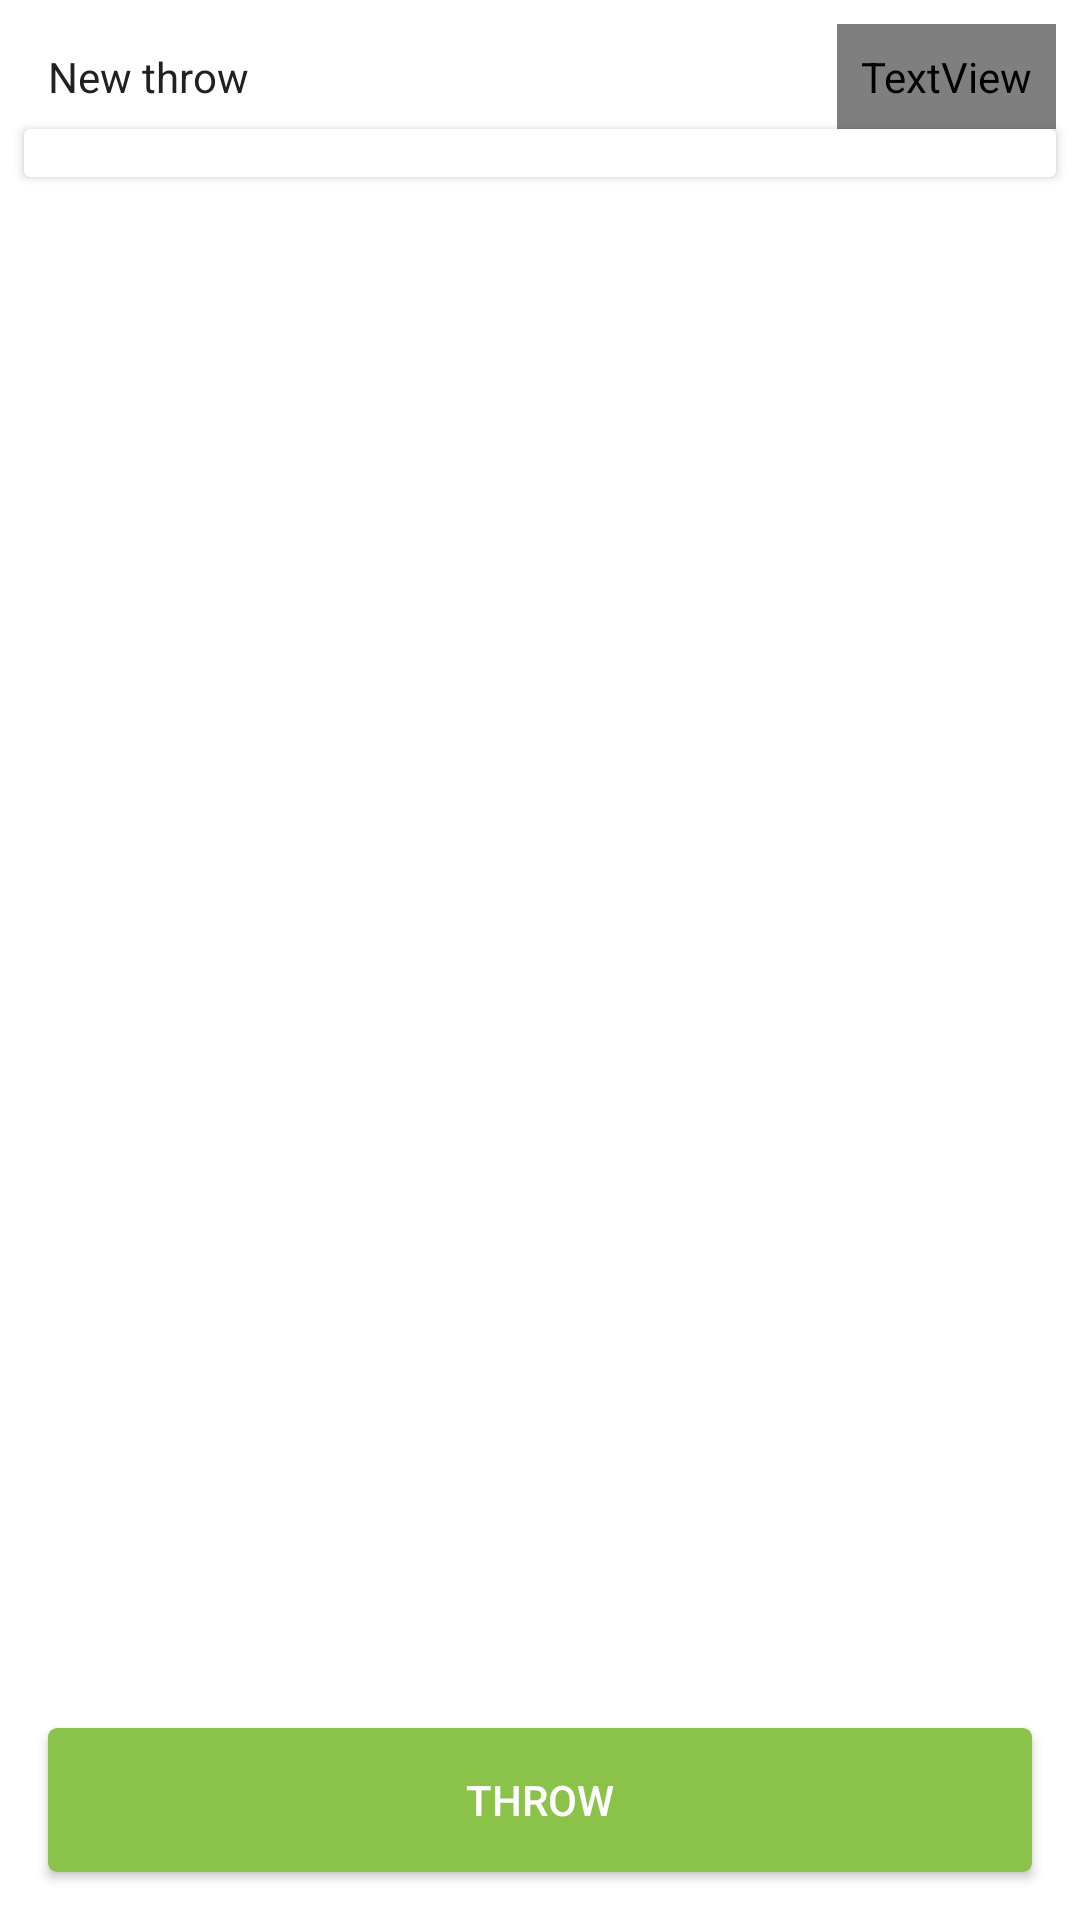

Produce the Android XML layout that renders to this screen, including the resource entries it uses.
<!-- AndroidManifest.xml: application theme AppTheme -->
<!-- res/layout/fragment_dices.xml -->
<RelativeLayout xmlns:android="http://schemas.android.com/apk/res/android"
                xmlns:tools="http://schemas.android.com/tools"
                android:id="@+id/main_container"
                android:layout_width="match_parent"
                android:layout_height="match_parent"
                tools:appContext="com.valyakinaleksey.roleplayingsystem.modules.gamescreen.view.ParentActivity">

    <RelativeLayout
            android:id="@+id/top_container"
            android:layout_width="match_parent"
            android:layout_height="@dimen/game_characters_top_element_height"
            android:layout_alignParentTop="true"
            android:background="@drawable/top_background"
            android:visibility="visible">

        <View
                android:id="@+id/status_bar"
                android:layout_width="match_parent"
                android:layout_height="@dimen/status_bar_height"
                android:visibility="invisible"
                tools:visibility="visible"/>

        <FrameLayout
                android:layout_width="match_parent"
                android:layout_height="match_parent"
                android:layout_below="@+id/status_bar"
                android:animateLayoutChanges="true"
                android:paddingBottom="@dimen/dp_8"
                android:paddingTop="@dimen/dp_16">

            <LinearLayout
                    android:id="@+id/no_dices_container"
                    android:layout_width="match_parent"
                    android:layout_height="wrap_content"
                    android:orientation="vertical"
                    android:paddingLeft="@dimen/dp_16"
                    android:paddingRight="@dimen/dp_16"
                    android:visibility="gone"
                    tools:visibility="gone">

                <TextView
                        android:id="@+id/tv_title"
                        fontPath="fonts/Roboto-Medium.ttf"
                        android:layout_width="match_parent"
                        android:layout_height="wrap_content"
                        android:text="@string/save_dices_title"
                        android:textColor="@android:color/white"
                        android:textSize="@dimen/dp_24"
                        tools:ignore="MissingPrefix,SpUsage"/>

                <TextView
                        android:id="@+id/tv_sub_title"
                        android:layout_width="match_parent"
                        android:layout_height="wrap_content"
                        android:layout_marginTop="@dimen/dp_4"
                        android:text="@string/save_dices_secondary"
                        android:textColor="@color/white7"
                        android:textSize="@dimen/dp_12"
                        tools:ignore="SpUsage"/>

            </LinearLayout>

            <RelativeLayout
                    android:id="@+id/dices_collections_container"
                    android:layout_width="match_parent"
                    android:layout_height="match_parent"
                    android:paddingLeft="@dimen/dp_16">

                <TextView
                        android:id="@+id/saved_dices_count"
                        fontPath="fonts/Roboto-Medium.ttf"
                        android:layout_width="match_parent"
                        android:layout_height="wrap_content"
                        android:paddingRight="@dimen/dp_16"
                        android:textColor="@android:color/white"
                        android:textSize="@dimen/sp_15"
                        tools:ignore="MissingPrefix"
                        tools:text="Сохраненные наборы (8)"/>

                <android.support.v7.widget.RecyclerView
                        android:id="@+id/recycler_view_dices_collections"
                        android:layout_width="match_parent"
                        android:layout_height="match_parent"
                        android:layout_below="@+id/saved_dices_count"
                        android:layout_marginTop="@dimen/dp_8"
                        android:scrollbars="vertical"/>
            </RelativeLayout>
        </FrameLayout>


    </RelativeLayout>

    <Button
            android:id="@+id/btn_throw"
            android:layout_width="match_parent"
            android:layout_height="wrap_content"
            android:layout_alignParentBottom="true"
            android:layout_marginBottom="@dimen/dp_16"
            android:layout_marginLeft="@dimen/dp_16"
            android:layout_marginRight="@dimen/dp_16"
            android:background="@drawable/accent_button"
            android:text="@string/throw_dice"
            android:textColor="@color/material_light_white"/>


    <RelativeLayout
            android:id="@+id/label_container"
            android:layout_width="match_parent"
            android:layout_height="wrap_content"
            android:layout_below="@+id/top_container">

        <TextView
                android:id="@+id/new_throw"
                android:layout_width="wrap_content"
                android:layout_height="wrap_content"
                android:layout_alignParentLeft="true"
                android:layout_alignParentStart="true"
                android:layout_marginLeft="@dimen/dp_16"
                android:layout_marginRight="@dimen/dp_16"
                android:paddingBottom="@dimen/dp_8"
                android:paddingTop="@dimen/dp_16"
                android:text="@string/new_throw"/>


        <TextView
                android:id="@+id/save"
                fontPath="fonts/Roboto-Medium.ttf"
                android:layout_width="wrap_content"
                android:layout_height="wrap_content"
                android:layout_alignParentEnd="true"
                android:layout_alignParentRight="true"
                android:layout_marginRight="@dimen/dp_8"
                android:layout_marginTop="@dimen/dp_8"
                android:background="?attr/selectableItemBackgroundBorderless"
                android:padding="@dimen/dp_8"
                android:text="@string/save_set"
                android:textColor="@drawable/textview_enable_text_color"
                tools:ignore="MissingPrefix"/>


    </RelativeLayout>

    <android.support.v7.widget.CardView
            android:layout_width="match_parent"
            android:layout_height="wrap_content"
            android:layout_below="@+id/label_container"
            android:layout_marginLeft="@dimen/dp_8"
            android:layout_marginRight="@dimen/dp_8">

        <android.support.v7.widget.RecyclerView
                android:id="@+id/recycler_view"
                android:layout_width="match_parent"
                android:layout_height="wrap_content"
                android:layout_above="@+id/btn_throw"
                android:background="@android:color/white"
                android:layout_margin="@dimen/dp_8"
                android:scrollbars="vertical"/>
    </android.support.v7.widget.CardView>


</RelativeLayout>
<!-- resources referenced by this layout -->
<resources>
  <color name="material_light_white">#FFFFFF</color>
  <color name="white7">#B2FFFFFF</color>
  <dimen name="dp_12">12dp</dimen>
  <dimen name="dp_16">16dp</dimen>
  <dimen name="dp_24">24dp</dimen>
  <dimen name="dp_4">4dp</dimen>
  <dimen name="dp_8">8dp</dimen>
  <dimen name="sp_15">15sp</dimen>
  <dimen name="status_bar_height">25dp</dimen>
  <!-- drawable accent_button (drawable) -->
  <?xml version="1.0" encoding="utf-8"?>
  <selector xmlns:android="http://schemas.android.com/apk/res/android">
      <item android:state_enabled="false">
          <shape android:shape="rectangle">
              <corners android:radius="3dip" />
              <solid android:color="@color/colorDisabled" />
          </shape>
      </item>
  
      <item android:state_pressed="true">
          <shape android:shape="rectangle">
              <corners android:radius="3dip" />
              <solid android:color="@color/colorAccentDark" />
          </shape>
      </item>
      <item android:state_focused="true">
          <shape android:shape="rectangle">
              <corners android:radius="3dip" />
              <solid android:color="@color/colorAccentDark" />
          </shape>
      </item>
      <item>
          <shape android:shape="rectangle">
              <corners android:radius="3dip" />
              <solid android:color="@color/colorAccent" />
          </shape>
      </item>
  </selector>
  <string name="new_throw">New throw</string>
  <string name="save_dices_secondary">Press button "save set" to save most used dice combinations</string>
  <string name="save_dices_title">Save dice sets</string>
  <string name="save_set">Save set</string>
  <string name="throw_dice">Throw</string>
  <color name="colorDisabled">#C3C3C3</color>
  <color name="colorAccentDark">#689F38</color>
  <color name="colorAccent">#8BC34A</color>
  <color name="colorPrimary">#795548</color>
  <color name="colorPrimaryDark">#5d4037</color>
  <style name="AppTheme.Widget.TextView" parent="android:Widget.TextView">
          <item name="android:ellipsize">end</item>
      </style>
  <style name="AppThemeBase.Widget.Button" parent="Widget.AppCompat.Button">
          <item name="android:fontFamily">sans-serif-medium</item>
      </style>
  <color name="colorTextPrimary">#212121</color>
  <color name="colorTextSecondary">#5B5B5B</color>
  <style name="AppThemeBase.Widget.AutoCompleteTextView" parent="Widget.AppCompat.AutoCompleteTextView">
          <item name="android:fontFamily">sans-serif</item>
      </style>
  <color name="colorControlNormal">#c5c5c5</color>
  <style name="AppThemeBase.Widget.EditText" parent="Widget.AppCompat.EditText">
          <item name="android:fontFamily">sans-serif</item>
      </style>
</resources>
